Run: headless pygame with SDL's dummy video driver; simulated clock (each Clock.tick advances the game by its frame time, no real sleeping); random seed 0; keys injected as events and as key.get_pressed() state; no mouse input.
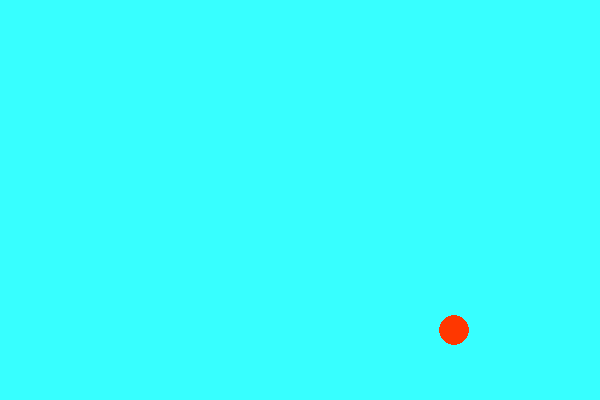
Frame 1 of 4 · flips 1–60 · no input
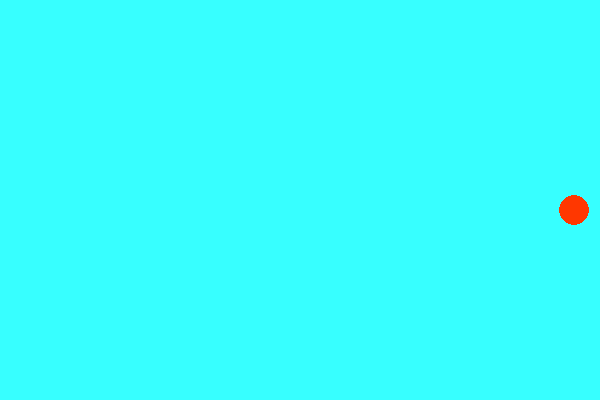
Frame 2 of 4 · flips 61–180 · tapped SPACE, RETURN · held RIGHT (→), D
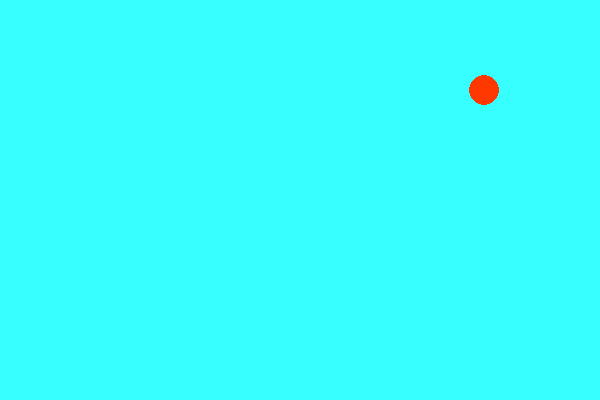
Frame 3 of 4 · flips 181–300 · held DOWN (↓), S
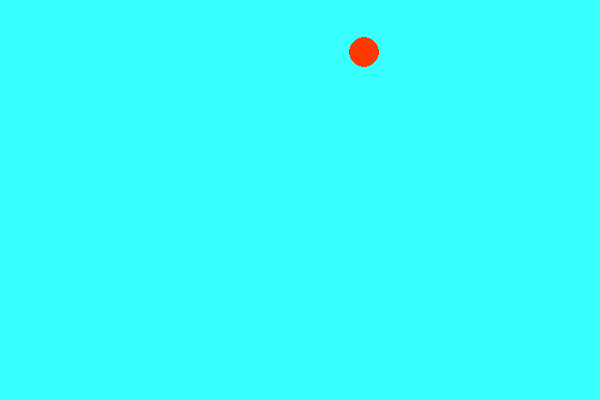
Frame 4 of 4 · flips 301–420 · held LEFT (←), A, UP (↑), W

The pygame program that drew these frames:

import pygame
import random

# Ініціалізація pygame
pygame.init()

# Встановлення розмірів вікна
win_size = (600, 400)
window = pygame.display.set_mode(win_size)

# Встановлення початкових координат
x = random.randint(0, 600)
y = random.randint(0, 400)

# Встановлення початкових напрямків руху
x_direction = 1
y_direction = 1

running = True
while running:
    for event in pygame.event.get():
        if event.type == pygame.QUIT:
            running = False

    # Оновлення координат
    x += x_direction
    y += y_direction

    # Перевірка меж і зміна напрямку руху при необхідності
    if x <= 0+11 or x >= 600-11:
        x_direction = -x_direction
    if y <= 0+11 or y >= 400-11:
        y_direction = -y_direction

    # Очищення полотна і відображення нової точки
    window.fill((55, 255, 255))
    pygame.draw.circle(window, (255, 55, 0), (x, y), 15)

    # Відображення дисплею
    pygame.display.update()

    pygame.time.delay(10)

# Завершення роботи pygame
pygame.quit()
